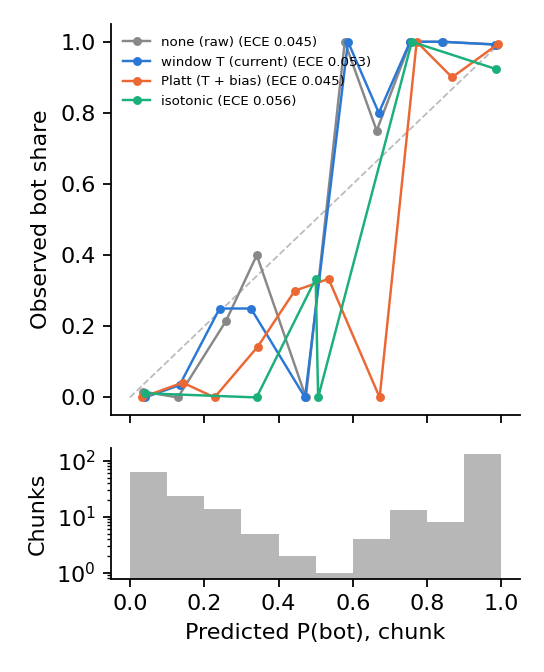

Data behind this chart, as committed beside it:
method, ECE_uniform, ECE_mass, Brier, NLL, AUC, ECE_uniform_lo, ECE_uniform_hi, Brier_lo, Brier_hi
none (raw), 0.04544, 0.03954, 0.03175, 0.126, 0.9913, 0.03936, 0.07054, 0.02058, 0.0454
window T (current), 0.05253, 0.04841, 0.03222, 0.1307, 0.9917, 0.04322, 0.07537, 0.02145, 0.0453
chunk T, 0.04484, 0.03891, 0.03165, 0.1255, 0.9913, 0.03908, 0.07008, 0.02048, 0.04531
Platt (T + bias), 0.04547, 0.04547, 0.03401, 0.1299, 0.9913, 0.03475, 0.0691, 0.02229, 0.04739
beta, 0.04157, 0.03971, 0.03115, 0.1314, 0.9913, 0.03244, 0.06414, 0.01975, 0.04468
isotonic, 0.05558, 0.05374, 0.05236, 0.2193, 0.9808, 0.03326, 0.08272, 0.03156, 0.07604
hist. binning, 0.04285, 0.05049, 0.03584, 0.1989, 0.9858, 0.0251, 0.06688, 0.02358, 0.05127
